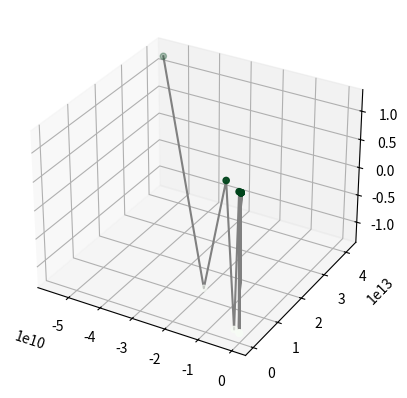

Write the Python code that produced this figure.
# %%
import numpy as np
from numpy import linalg as LA

import matplotlib.pyplot as plt


m = np.matrix([[1, 3, 2], [-3, 4, 3], [2, 3, 1]])
#matrix = m

#k = 10
print(m)


def calc(matrix, k):

    evalue, evector = LA.eig(matrix)

    basis = np.squeeze(np.asarray(evector))

    u0 = np.array([8, 3, 12])

    c = np.linalg.solve(basis, u0)

    uk = []
    z = []
    for j in range(1, k+1):
        colitter = []
        for i in range(0, len(basis)):
            n = basis[:, i] * c[i] * evalue[i]**j
            colitter.append(n)
        uk.append(colitter)
    uk = np.array(uk)
    #    return uk
    for n in range(0, len(uk)):
        rowitter = []
        for m in range(0, len(uk[n])):
            elsum = uk[n][m, :].sum()
            rowitter.append(elsum)
        z.append(rowitter)
    return np.array(z)


Z = calc(m, 20)
print(Z)
# %%
ax = plt.axes(projection='3d')
# Data for a three-dimensional line
zline = Z[:, 0]
xline = Z[:, 1]
yline = Z[:, 2]
ax.plot3D(xline, yline, zline, 'gray')
# Data for three-dimensional scattered points
zdata = Z[:, 0]
xdata = Z[:, 1]
ydata = Z[:, 2]
ax.scatter3D(xdata, ydata, zdata, c=zdata, cmap='Greens')

# %%
